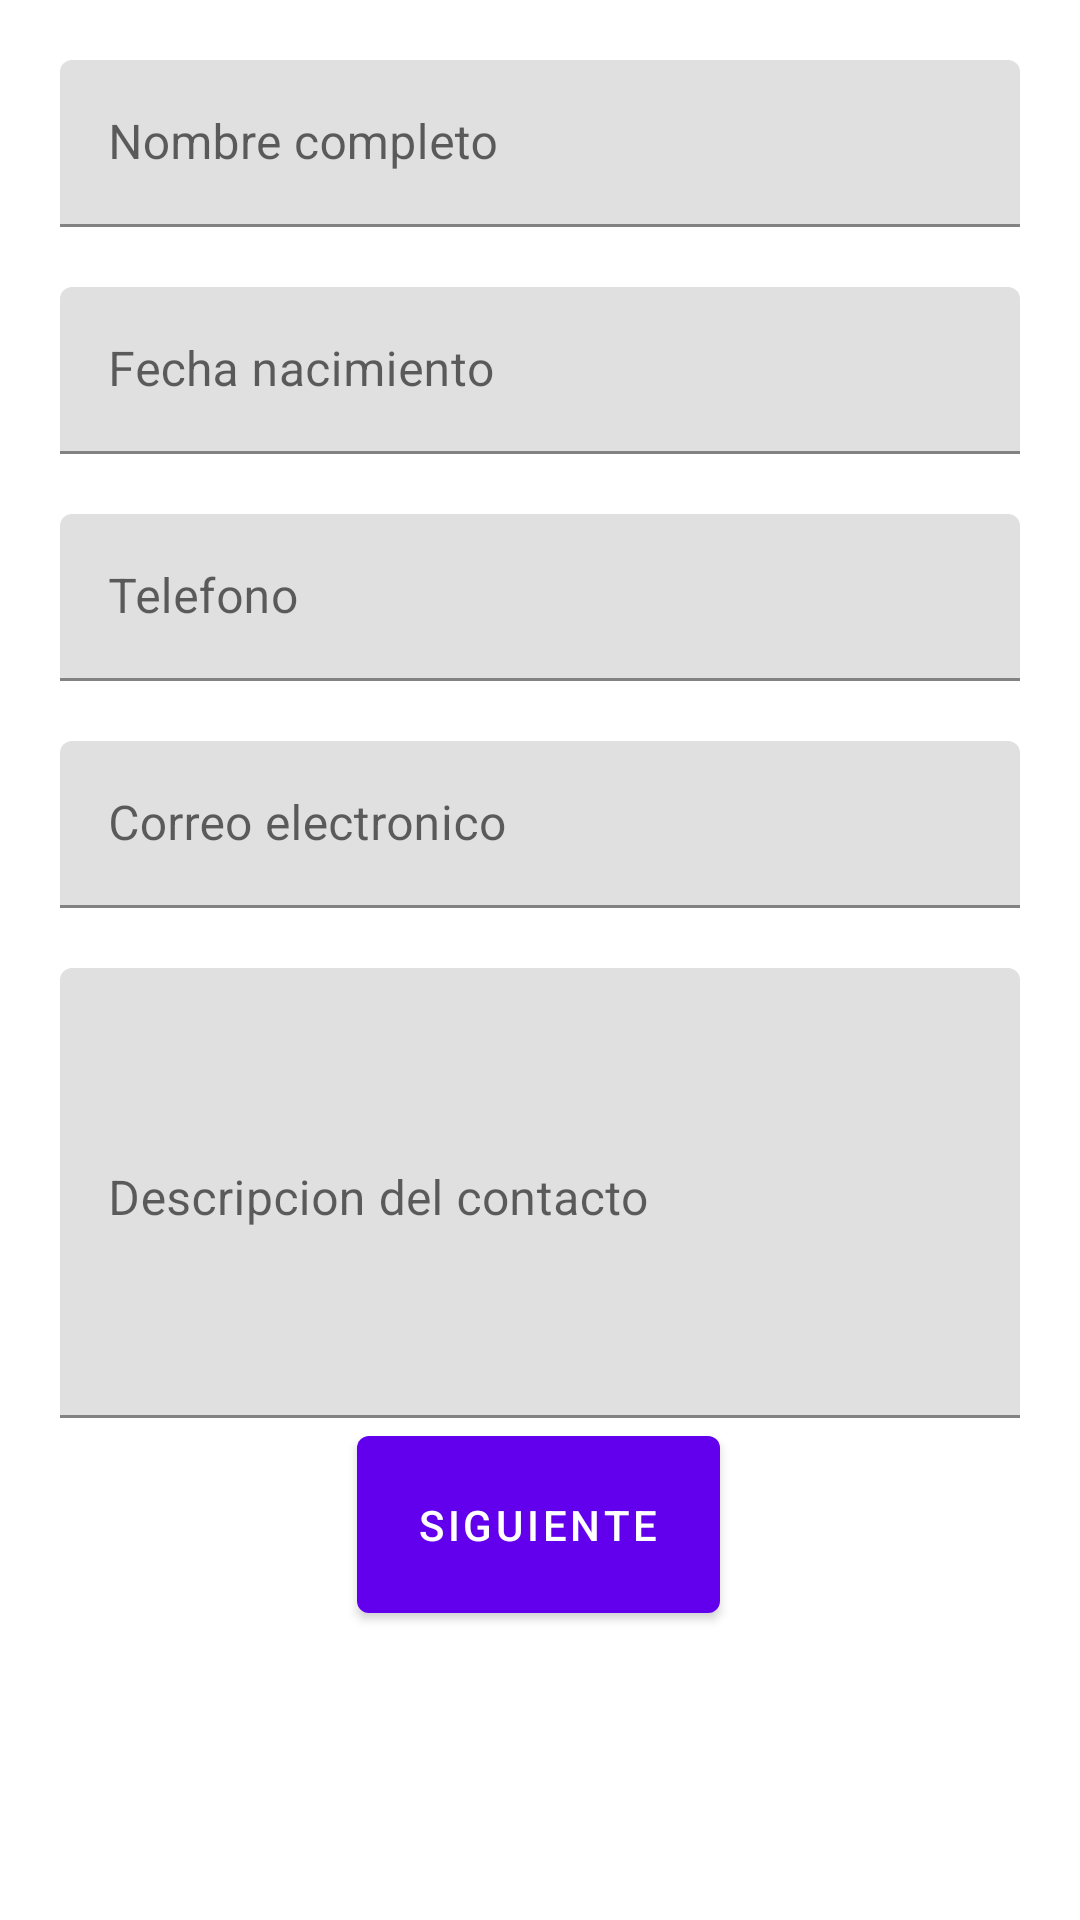

Produce the Android XML layout that renders to this screen, including the resource entries it uses.
<!-- AndroidManifest.xml: application theme Theme.Semana2 -->
<!-- res/layout/activity_main.xml -->
<?xml version="1.0" encoding="utf-8"?>
<androidx.constraintlayout.widget.ConstraintLayout xmlns:android="http://schemas.android.com/apk/res/android"
    xmlns:app="http://schemas.android.com/apk/res-auto"
    xmlns:tools="http://schemas.android.com/tools"
    android:layout_width="match_parent"
    android:layout_height="match_parent"
    tools:context=".MainActivity">

    <ScrollView
        android:id="@+id/scrollView2"
        android:layout_width="match_parent"
        android:layout_height="match_parent"
        app:layout_constraintBottom_toBottomOf="parent"
        app:layout_constraintEnd_toEndOf="parent"
        app:layout_constraintStart_toStartOf="parent"
        app:layout_constraintTop_toTopOf="parent">

        <androidx.constraintlayout.widget.ConstraintLayout
            android:layout_width="match_parent"
            android:layout_height="match_parent"
            app:layout_constraintBottom_toBottomOf="parent"
            app:layout_constraintEnd_toEndOf="parent"
            app:layout_constraintStart_toStartOf="parent"
            app:layout_constraintTop_toTopOf="parent">

            <com.google.android.material.textfield.TextInputLayout
                android:id="@+id/nombreCompletoLayout"
                android:layout_width="match_parent"
                android:layout_height="wrap_content"
                android:layout_margin="20dp"
                android:hint="@string/nombre_completo_hint"
                app:layout_constraintEnd_toEndOf="parent"
                app:layout_constraintStart_toStartOf="parent"
                app:layout_constraintTop_toTopOf="parent">

                <com.google.android.material.textfield.TextInputEditText
                    android:id="@+id/nombreCompletoEditText"
                    android:layout_width="match_parent"
                    android:layout_height="wrap_content"
                    android:inputType="text"
                    android:maxLines="1"
                    tools:layout_editor_absoluteX="0dp" />

            </com.google.android.material.textfield.TextInputLayout>

            <com.google.android.material.textfield.TextInputLayout
                android:id="@+id/fechaNacimientoLayout"
                android:layout_width="match_parent"
                android:layout_height="wrap_content"
                android:layout_margin="20dp"
                android:hint="@string/fecha_nacimiento_hint"
                app:layout_constraintTop_toBottomOf="@+id/nombreCompletoLayout"
                tools:layout_editor_absoluteX="20dp">

                <com.google.android.material.textfield.TextInputEditText
                    android:id="@+id/fechaNacimientoEditText"
                    android:layout_width="match_parent"
                    android:layout_height="wrap_content"
                    android:clickable="true"
                    android:focusable="false"
                    tools:layout_editor_absoluteX="3dp"
                    tools:layout_editor_absoluteY="545dp" />

            </com.google.android.material.textfield.TextInputLayout>

            <com.google.android.material.textfield.TextInputLayout
                android:id="@+id/telefonoLayout"
                android:layout_width="match_parent"
                android:layout_height="wrap_content"
                android:layout_margin="20dp"
                android:hint="@string/telefono_hint"
                app:layout_constraintTop_toBottomOf="@+id/fechaNacimientoLayout"
                tools:layout_editor_absoluteX="20dp">

                <com.google.android.material.textfield.TextInputEditText
                    android:id="@+id/telefonoEditText"
                    android:layout_width="match_parent"
                    android:layout_height="wrap_content"
                    android:inputType="phone"
                    tools:layout_editor_absoluteX="3dp"
                    tools:layout_editor_absoluteY="545dp" />

            </com.google.android.material.textfield.TextInputLayout>

            <com.google.android.material.textfield.TextInputLayout
                android:id="@+id/correoElectronicoLayout"
                android:layout_width="match_parent"
                android:layout_height="wrap_content"
                android:layout_margin="20dp"
                android:hint="@string/email_hint"
                app:layout_constraintTop_toBottomOf="@+id/telefonoLayout"
                tools:layout_editor_absoluteX="20dp">

                <com.google.android.material.textfield.TextInputEditText
                    android:id="@+id/correoElectronicoEditText"
                    android:layout_width="match_parent"
                    android:layout_height="wrap_content"
                    android:inputType="textEmailAddress"
                    tools:layout_editor_absoluteX="3dp"
                    tools:layout_editor_absoluteY="545dp" />

            </com.google.android.material.textfield.TextInputLayout>


            <com.google.android.material.textfield.TextInputLayout
                android:id="@+id/descripcionContactoLayout"
                android:layout_width="match_parent"
                android:layout_height="wrap_content"
                android:layout_margin="20dp"
                android:gravity="top"
                android:hint="@string/descripcion_contacto_hint"
                app:layout_constraintTop_toBottomOf="@+id/correoElectronicoLayout"
                tools:layout_editor_absoluteX="20dp">

                <com.google.android.material.textfield.TextInputEditText
                    android:id="@+id/descripcionContactoTextfield"
                    android:layout_width="match_parent"
                    android:layout_height="wrap_content"
                    android:height="150dp"
                    android:gravity="top"
                    android:inputType="textMultiLine"
                    android:overScrollMode="always"
                    android:scrollbarStyle="insideInset"
                    android:scrollbars="vertical"
                    tools:layout_editor_absoluteX="3dp"
                    tools:layout_editor_absoluteY="545dp" />

            </com.google.android.material.textfield.TextInputLayout>

            <com.google.android.material.button.MaterialButton
                android:id="@+id/siguienteButton"
                android:layout_width="wrap_content"
                android:layout_height="wrap_content"
                android:padding="20dp"
                android:text="@string/siguiente_text"
                app:layout_constraintBottom_toBottomOf="parent"
                app:layout_constraintEnd_toEndOf="parent"
                app:layout_constraintHorizontal_bias="0.498"
                app:layout_constraintStart_toStartOf="parent"
                app:layout_constraintTop_toBottomOf="@+id/descripcionContactoLayout"
                app:layout_constraintVertical_bias="1.0" />
        </androidx.constraintlayout.widget.ConstraintLayout>

    </ScrollView>

</androidx.constraintlayout.widget.ConstraintLayout>
<!-- resources referenced by this layout -->
<resources>
  <string name="descripcion_contacto_hint">Descripcion del contacto</string>
  <string name="email_hint">Correo electronico</string>
  <string name="fecha_nacimiento_hint">Fecha nacimiento</string>
  <string name="nombre_completo_hint">Nombre completo</string>
  <string name="siguiente_text">Siguiente</string>
      //Strings de validaciones: Error
  <string name="telefono_hint">Telefono</string>
  <style name="Theme.Semana2" parent="Theme.MaterialComponents.Light">
          <item name="colorPrimary">@color/colorPrimary</item>
          <item name="colorPrimaryDark">@color/colorPrimaryDark</item>
          <item name="colorOnPrimary">@color/white</item>
      </style>
  <color name="colorPrimary">#FF6200EE</color>
  <color name="colorPrimaryDark">#FF3700B3</color>
  <color name="white">#FFFFFF</color>
</resources>
